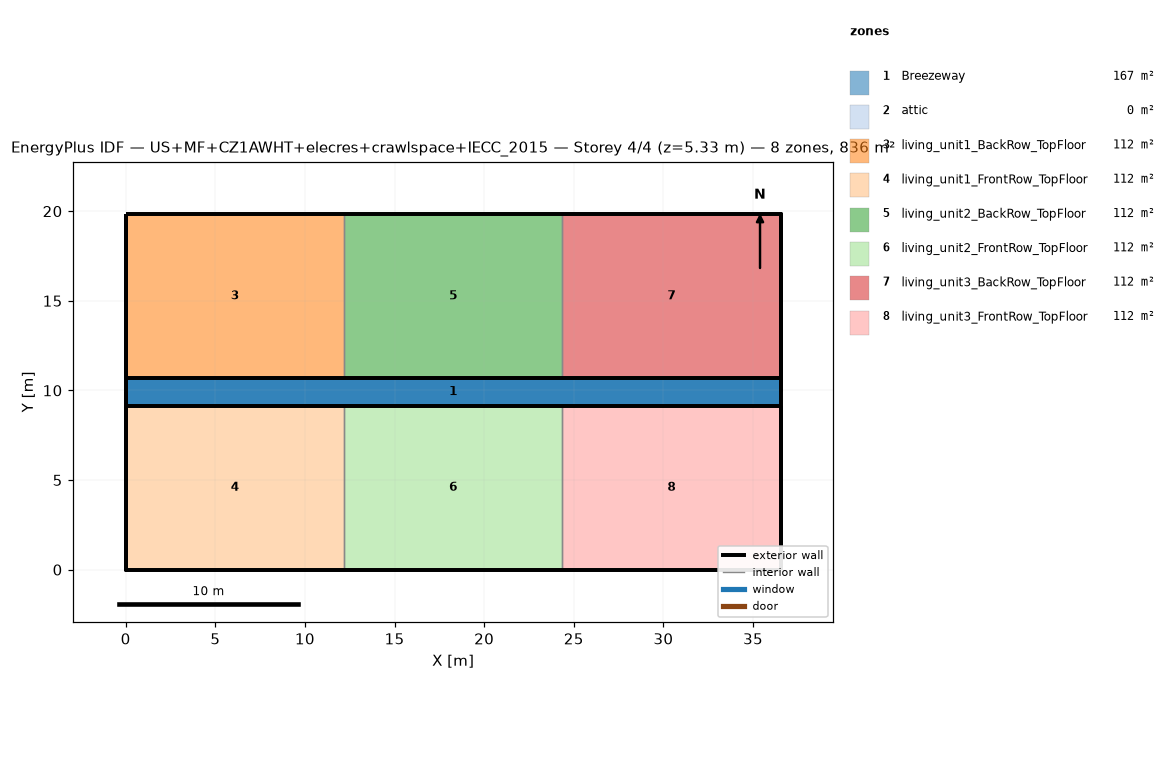
=== STOREY PLAN SPEC (per zone: floor XY polygon, exterior-wall plan segments, windows/doors) ===
zone 1: Breezeway  (167.0 m²)
  floor: (36.54, 9.16) (0.00, 9.16) (0.00, 10.68) (36.54, 10.68)
  floor: (36.54, 9.16) (0.00, 9.16) (0.00, 10.68) (36.54, 10.68)
  floor: (36.54, 9.16) (0.00, 9.16) (0.00, 10.68) (36.54, 10.68)
zone 2: attic  (0.0 m²)
  exterior wall: (36.54, 0.00) – (36.54, 19.84) – (36.54, 9.92)  [29.8 m]
  exterior wall: (0.00, 19.84) – (0.00, 0.00) – (0.00, 9.92)  [29.8 m]
zone 3: living_unit1_BackRow_TopFloor  (111.5 m²)
  floor: (12.18, 10.68) (0.00, 10.68) (0.00, 19.84) (12.18, 19.84)
  exterior wall: (12.18, 19.84) – (0.00, 19.84)  [12.2 m]
  exterior wall: (0.00, 19.84) – (0.00, 10.68)  [9.2 m]
  exterior wall: (0.00, 10.68) – (12.18, 10.68)  [12.2 m]
  interior walls: 1
zone 4: living_unit1_FrontRow_TopFloor  (111.5 m²)
  floor: (12.18, 0.00) (0.00, 0.00) (0.00, 9.16) (12.18, 9.16)
  exterior wall: (0.00, 0.00) – (12.18, 0.00)  [12.2 m]
  exterior wall: (0.00, 9.16) – (0.00, 0.00)  [9.2 m]
  exterior wall: (12.18, 9.16) – (0.00, 9.16)  [12.2 m]
  interior walls: 1
zone 5: living_unit2_BackRow_TopFloor  (111.5 m²)
  floor: (24.36, 10.68) (12.18, 10.68) (12.18, 19.84) (24.36, 19.84)
  exterior wall: (12.18, 10.68) – (24.36, 10.68)  [12.2 m]
  exterior wall: (24.36, 19.84) – (12.18, 19.84)  [12.2 m]
  interior walls: 2
zone 6: living_unit2_FrontRow_TopFloor  (111.5 m²)
  floor: (24.36, 0.00) (12.18, 0.00) (12.18, 9.16) (24.36, 9.16)
  exterior wall: (12.18, 0.00) – (24.36, 0.00)  [12.2 m]
  exterior wall: (24.36, 9.16) – (12.18, 9.16)  [12.2 m]
  interior walls: 2
zone 7: living_unit3_BackRow_TopFloor  (111.5 m²)
  floor: (36.54, 10.68) (24.36, 10.68) (24.36, 19.84) (36.54, 19.84)
  exterior wall: (36.54, 10.68) – (36.54, 19.84)  [9.2 m]
  exterior wall: (36.54, 19.84) – (24.36, 19.84)  [12.2 m]
  exterior wall: (24.36, 10.68) – (36.54, 10.68)  [12.2 m]
  interior walls: 1
zone 8: living_unit3_FrontRow_TopFloor  (111.5 m²)
  floor: (36.54, 0.00) (24.36, 0.00) (24.36, 9.16) (36.54, 9.16)
  exterior wall: (24.36, 0.00) – (36.54, 0.00)  [12.2 m]
  exterior wall: (36.54, 0.00) – (36.54, 9.16)  [9.2 m]
  exterior wall: (36.54, 9.16) – (24.36, 9.16)  [12.2 m]
  interior walls: 1

=== DERIVED (storey summary) ===
Building: US+MF+CZ1AWHT+elecres+crawlspace+IECC_2015
Storey: 4 of 4  (floor level z = 5.33 m)
Storey gross floor area: 836.2 m²
Zones on this storey: 8
  - Breezeway: floor 167.0 m²
  - attic: floor 0.0 m²; exterior wall 59.5 m (81.9 m²); WWR 0.0%
  - living_unit1_BackRow_TopFloor: floor 111.5 m²; exterior wall 33.5 m (86.9 m²); WWR 0.0%
  - living_unit1_FrontRow_TopFloor: floor 111.5 m²; exterior wall 33.5 m (86.9 m²); WWR 0.0%
  - living_unit2_BackRow_TopFloor: floor 111.5 m²; exterior wall 24.4 m (63.1 m²); WWR 0.0%
  - living_unit2_FrontRow_TopFloor: floor 111.5 m²; exterior wall 24.4 m (63.1 m²); WWR 0.0%
  - living_unit3_BackRow_TopFloor: floor 111.5 m²; exterior wall 33.5 m (86.9 m²); WWR 0.0%
  - living_unit3_FrontRow_TopFloor: floor 111.5 m²; exterior wall 33.5 m (86.9 m²); WWR 0.0%
Zone adjacency (shared interzone walls):
  - living_unit1_BackRow_TopFloor ↔ living_unit2_BackRow_TopFloor
  - living_unit1_FrontRow_TopFloor ↔ living_unit2_FrontRow_TopFloor
  - living_unit2_BackRow_TopFloor ↔ living_unit3_BackRow_TopFloor
  - living_unit2_FrontRow_TopFloor ↔ living_unit3_FrontRow_TopFloor